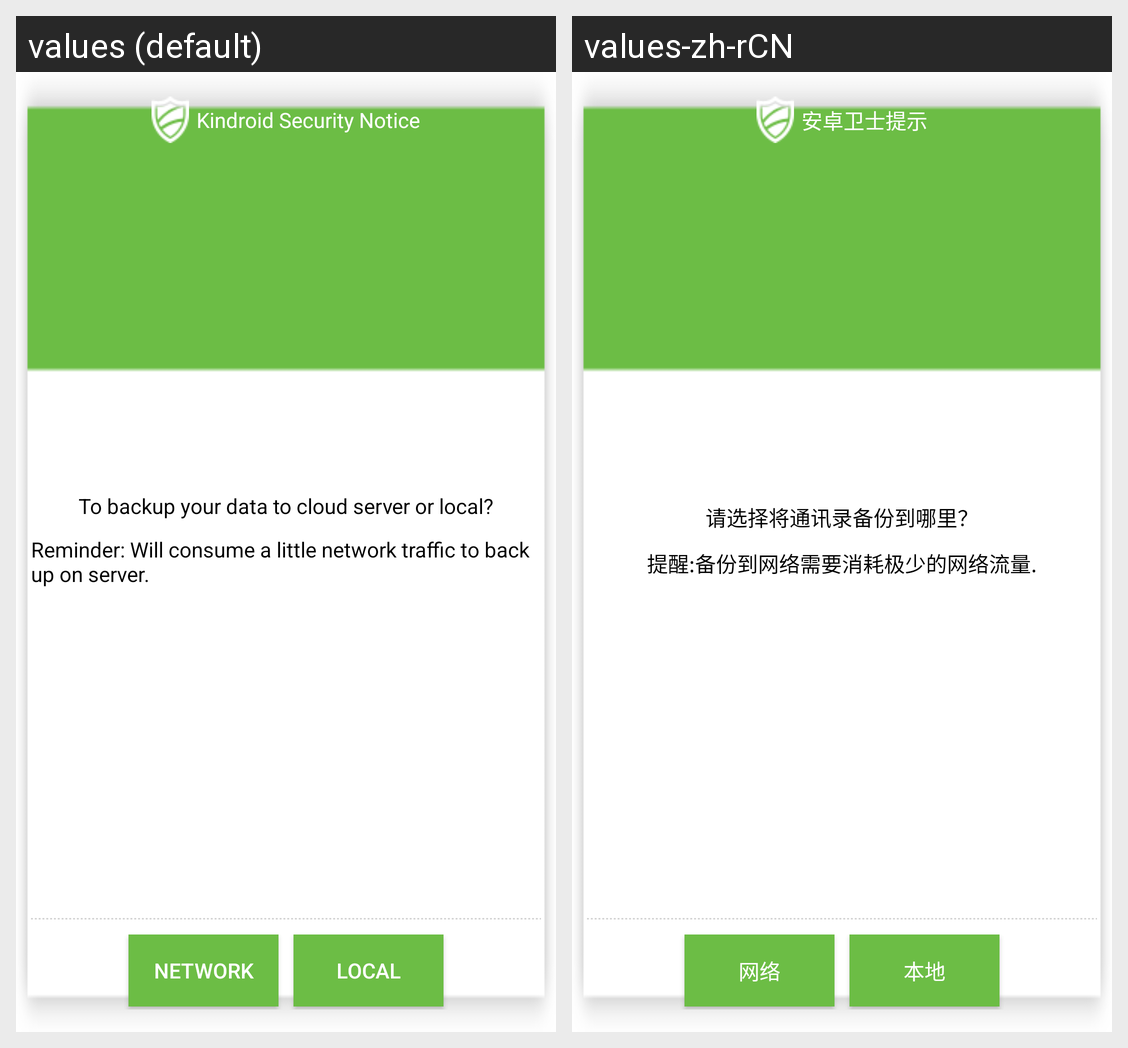

Here is an Android app screen in its default locale and in the app's own translations. Write out the translated-string differences for the strings that appear on this screen.
Android screen res/layout/backup_prompt_dialog.xml rendered under 2 locales, left to right: values (default), values-zh-rCN. Device: Nexus 5 (rendered at 1080×1920; each locale shown at half size, 540×960, under a caption strip naming it); theme Theme.MaterialComponents.DayNight.NoActionBar.
Strings drawn on this screen, with the default value and each locale's value (text and hints the layout hard-codes, and strings that could not be matched under every locale, appear in the picture but are not listed):

softmanage_prompt_dialog_title
  values: Kindroid Security Notice
  values-zh-rCN: 安卓卫士提示

backup_contacts_select_text
  values: To backup your data to cloud server or local?
  values-zh-rCN: 请选择将通讯录备份到哪里？

backup_prompt_dialog_tip_text
  values: Reminder: Will consume a little network traffic to back up on server.
  values-zh-rCN: 提醒:备份到网络需要消耗极少的网络流量.

bakcup_prompt_dialog_button_remote
  values: Network
  values-zh-rCN: 网络

bakcup_prompt_dialog_button_local
  values: Local
  values-zh-rCN: 本地
